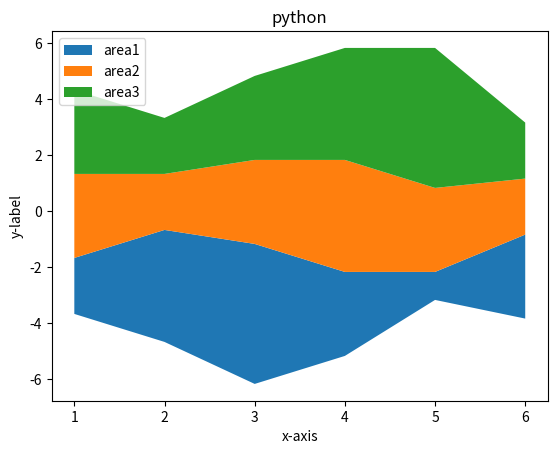

Here is the Python script that generated this plot:
import matplotlib.pyplot as plt

x=[1,2,3,4,5,6]
area1=[2,4,5,3,1,3]
area2=[3,2,3,4,3,2]
area3=[3,2,3,4,5,2]
l=['area1','area2','area3']
plt.stackplot(x,area1,area2,area3,labels=l,
              baseline="wiggle")
plt.legend(loc=2)
plt.title("python")
plt.xlabel("x-axis")
plt.ylabel("y-label")
plt.show()
